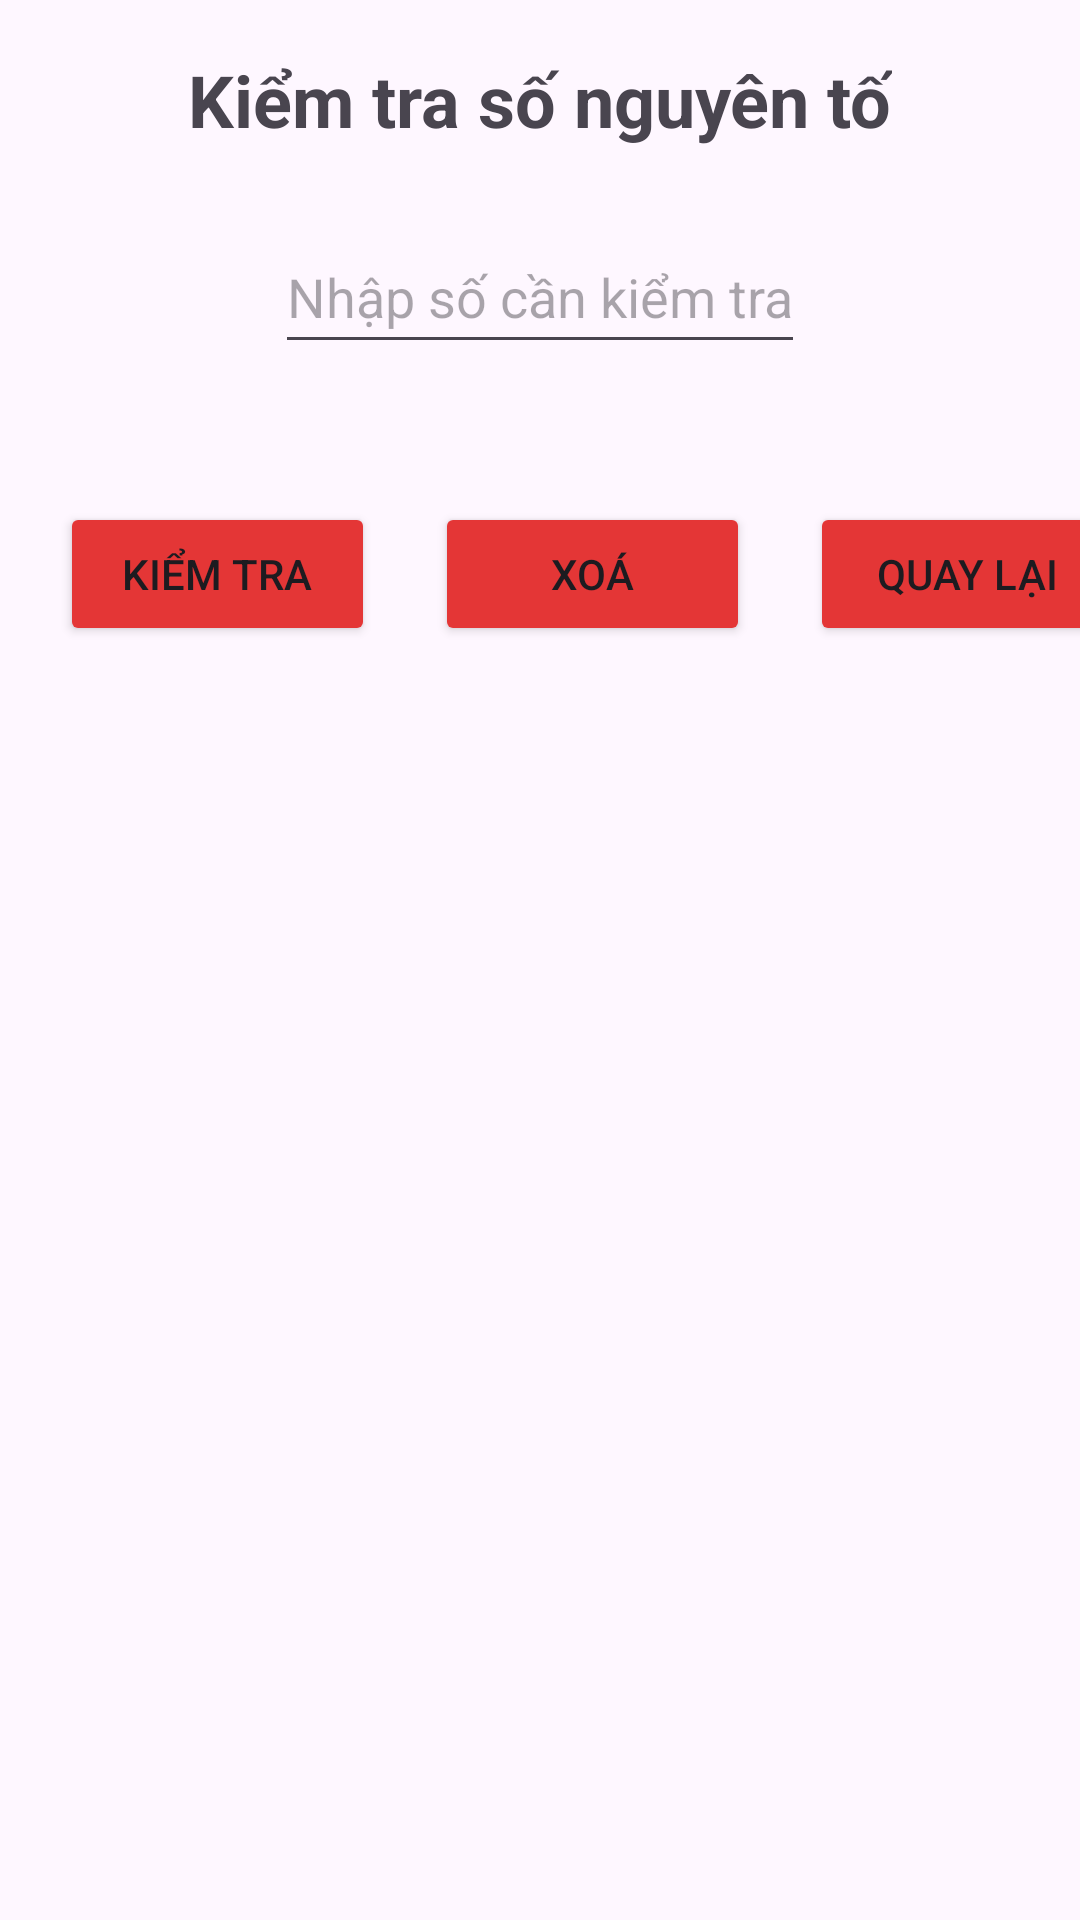

The Android layout XML behind this screen, and the referenced resources:
<!-- AndroidManifest.xml: application theme Theme._22IT227_HuynhThiPhuoc -->
<!-- res/layout/kiemtrasonguyento.xml -->
<?xml version="1.0" encoding="utf-8"?>
<LinearLayout xmlns:android="http://schemas.android.com/apk/res/android"
    xmlns:tools="http://schemas.android.com/tools"
    android:layout_width="match_parent"
    android:layout_height="match_parent"
    android:gravity="center"
    android:orientation="vertical"
    tools:context=".kiemtrasonguyento">

    <TextView
        android:layout_marginTop="-220dp"
        android:layout_width="wrap_content"
        android:layout_height="wrap_content"
        android:layout_marginBottom="24dp"
        android:text="Kiểm tra số nguyên tố"
        android:textSize="24sp"
        android:textStyle="bold" />

    <EditText
        android:id="@+id/editTextNumber"
        android:layout_width="wrap_content"
        android:layout_height="wrap_content"
        android:layout_marginBottom="16dp"
        android:hint="Nhập số cần kiểm tra"
        android:inputType="number"
        android:minHeight="48dp"/>

    
    <LinearLayout
        android:layout_width="match_parent"
        android:layout_height="wrap_content"
        android:orientation="horizontal"
        android:layout_marginTop="30dp">

        
        <Button
            android:id="@+id/buttonCheckPrime"
            android:layout_width="105dp"
            android:layout_marginLeft="20dp"
            android:layout_height="wrap_content"
            android:backgroundTint="#E43636"
            android:text="Kiểm tra" />

        
        <Space
            android:layout_width="20dp"
            android:layout_height="wrap_content" />

        
        <Button
            android:id="@+id/buttonReset"
            android:layout_width="105dp"
            android:layout_height="wrap_content"
            android:backgroundTint="#E43636"
            android:text="Xoá" />

        
        <Space
            android:layout_width="20dp"
            android:layout_height="wrap_content" />

        
        <Button
            android:id="@+id/buttonBack"
            android:layout_width="105dp"
            android:layout_height="wrap_content"
            android:backgroundTint="#E43636"
            android:text="Quay lại" />
    </LinearLayout>

    <TextView
        android:id="@+id/textViewResult"
        android:layout_width="wrap_content"
        android:layout_height="wrap_content"
        android:text=""
        android:textSize="18sp"
        android:textStyle="bold" />
</LinearLayout>
<!-- resources referenced by this layout -->
<resources>
  <style name="Theme._22IT227_HuynhThiPhuoc" parent="Base.Theme._22IT227_HuynhThiPhuoc" />
  <style name="Base.Theme._22IT227_HuynhThiPhuoc" parent="Theme.Material3.DayNight.NoActionBar">
          
          
      </style>
</resources>
